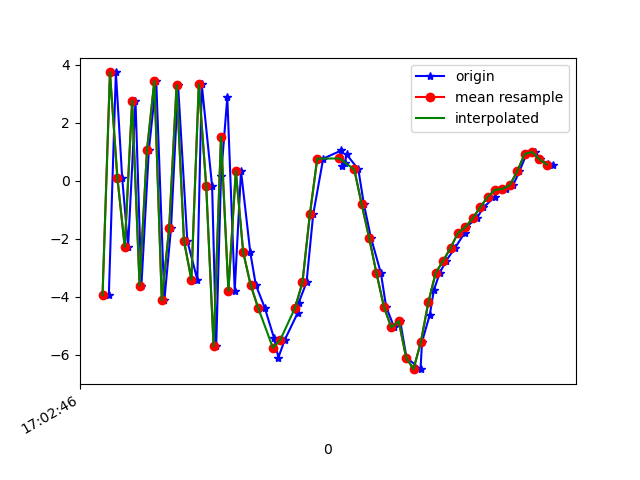

Values plotted in this chart, from the file beside it:
1618851766837, 1547462692234105, -3.9519858, 1.4356449, -4.3948684
1618851766856, 1547462711464875, 3.727, 2.825, -3.326
1618851766873, 1547462730695645, 0.1045, 2.121, 7.298
1618851766889, 1547462749926415, -2.285, 1.634, -6.761
1618851766909, 1547462769157185, 2.752, 3.053, 6.668
1618851766925, 1547462788387955, -3.62, 2.233, -0.7689
1618851766945, 1547462807618725, 1.041, 3.336, -7.486
1618851766965, 1547462826849495, 3.44, 3.085, 5.728
1618851766987, 1547462846080265, -4.127, 1.485, 2.327
1618851767005, 1547462865311035, -1.63, 1.858, -7.562
1618851767024, 1547462884541805, 3.295, 2.697, 2.247
1618851767049, 1547462903772575, -2.08, 2.541, 4.968
1618851767076, 1547462923003345, -3.418, 2.761, -8.743
1618851767088, 1547462942234115, 3.315, 3.245, -5.334
1618851767116, 1547462961464885, -0.1974, 3.038, 4.304
1618851767127, 1547462980695655, -5.713, 2.692, -7.24
1618851767140, 1547462999926425, 0.1453, 4.514, -12.66
1618851767157, 1547463019157195, 2.87, 4.612, -0.6965
1618851767177, 1547463038387965, -3.798, 2.198, -1.68
1618851767194, 1547463057618735, 0.3307, 1.34, -2.048
1618851767219, 1547463076849505, -2.471, 1.35, -3.225
1618851767234, 1547463096080275, -3.6, 3.483, -5.739
1618851767258, 1547463115311045, -4.379, 1.185, -3.249
1618851767283, 1547463134541815, -5.422, -2.209, 2.173
1618851767295, 1547463153772585, -6.103, -2.393, 5.01
1618851767312, 1547463173003355, -5.496, 0.17, 7.511
1618851767347, 1547463192234125, -4.567, 3.197, 9.287
1618851767350, 1547463211464895, -4.206, 3.531, 10.21
1618851767371, 1547463230695665, -3.508, 1.6, 11.55
1618851767389, 1547463249926435, -1.167, -0.5414, 13.01
1618851767416, 1547463269157205, 0.7554, -1.305, 14.53
1618851767465, 1547463288387975, 1.037, 0.5282, 14.29
1618851767467, 1547463307618745, 0.4872, 1.305, 13.22
1618851767475, 1547463326849515, 0.6207, 1.206, 12.2
1618851767479, 1547463346080285, 0.9057, 0.934, 11.49
1618851767511, 1547463365311055, 0.3829, 0.4152, 10.14
1618851767526, 1547463384541825, -0.8204, -0.4424, 8.668
1618851767545, 1547463403772595, -1.968, -0.8492, 7.258
1618851767572, 1547463423003365, -3.198, -1.088, 5.653
1618851767586, 1547463442234135, -4.35, -1.805, 4.287
1618851767608, 1547463461464905, -5.065, -2.576, 3.501
1618851767624, 1547463480695675, -4.844, -1.962, 4.132
1618851767641, 1547463499926445, -6.104, -2.666, 2.394
1618851767679, 1547463519157215, -6.503, -2.888, -0.1706
1618851767683, 1547463538387985, -5.558, -2.208, -2.013
1618851767704, 1547463557747084, -4.627, -1.203, -3.243
1618851767715, 1547463576977854, -3.77, -0.1457, -4.222
1618851767731, 1547463596208624, -3.177, 0.4455, -5.107
1618851767748, 1547463615439394, -2.771, 0.426, -5.737
1618851767772, 1547463634670164, -2.32, 0.07845, -6.025
1618851767798, 1547463653900934, -1.809, 0.8752, -6.104
1618851767802, 1547463673131704, -1.606, 2.104, -6.191
1618851767831, 1547463692362474, -1.296, 2.133, -6.23
1618851767849, 1547463711593244, -0.9252, 1.334, -6.075
1618851767879, 1547463730824014, -0.5687, 0.5764, -4.972
1618851767882, 1547463750054784, -0.3224, 0.6171, -3.895
1618851767909, 1547463769285554, -0.2892, 0.9562, -3.383
1618851767929, 1547463788516324, -0.1603, 1.061, -2.806
1618851767946, 1547463807747094, 0.3133, 0.7919, -2.073
1618851767965, 1547463826977864, 0.9132, 0.5555, -1.268
1618851767987, 1547463846208634, 0.9849, 0.3495, -0.2994
... 3 more rows
